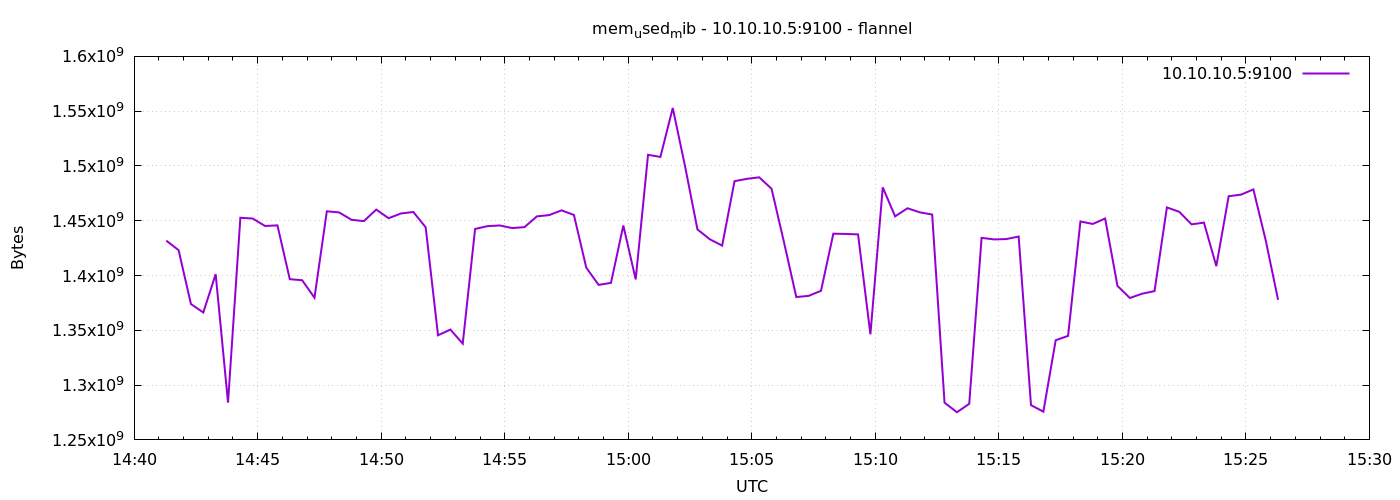

The table this chart was drawn from, first rows:
1791384078	1431863296
1791384108	1423142912
1791384138	1373978624
1791384168	1366282240
1791384198	1401262080
1791384228	1284022272
1791384258	1452728320
1791384288	1452015616
1791384318	1445212160
1791384348	1445789696
1791384378	1396678656
1791384408	1395720192
1791384438	1379758080
1791384468	1458634752
1791384498	1457565696
1791384528	1450864640
1791384558	1449676800
1791384588	1460183040
1791384618	1452306432
1791384648	1456631808
1791384678	1457999872
1791384708	1444032512
1791384738	1345490944
1791384768	1350705152
1791384798	1337835520
1791384828	1442504704
1791384858	1445085184
1791384888	1445683200
1791384918	1443332096
1791384948	1444171776
1791384978	1453993984
1791385008	1455165440
1791385038	1459474432
1791385068	1455284224
1791385098	1407197184
1791385128	1391448064
1791385158	1393319936
1791385188	1445658624
1791385218	1396473856
1791385248	1510191104
1791385278	1508192256
1791385308	1552916480
1791385338	1499484160
1791385368	1442058240
1791385398	1433116672
1791385428	1427267584
1791385458	1486094336
1791385488	1488252928
1791385518	1489641472
1791385548	1479151616
1791385578	1430638592
1791385608	1380372480
1791385638	1381441536
1791385668	1386082304
1791385698	1438195712
1791385728	1437966336
1791385758	1437548544
1791385788	1346342912
1791385818	1480445952
1791385848	1454014464
1791385878	1461383168
... 30 more rows
